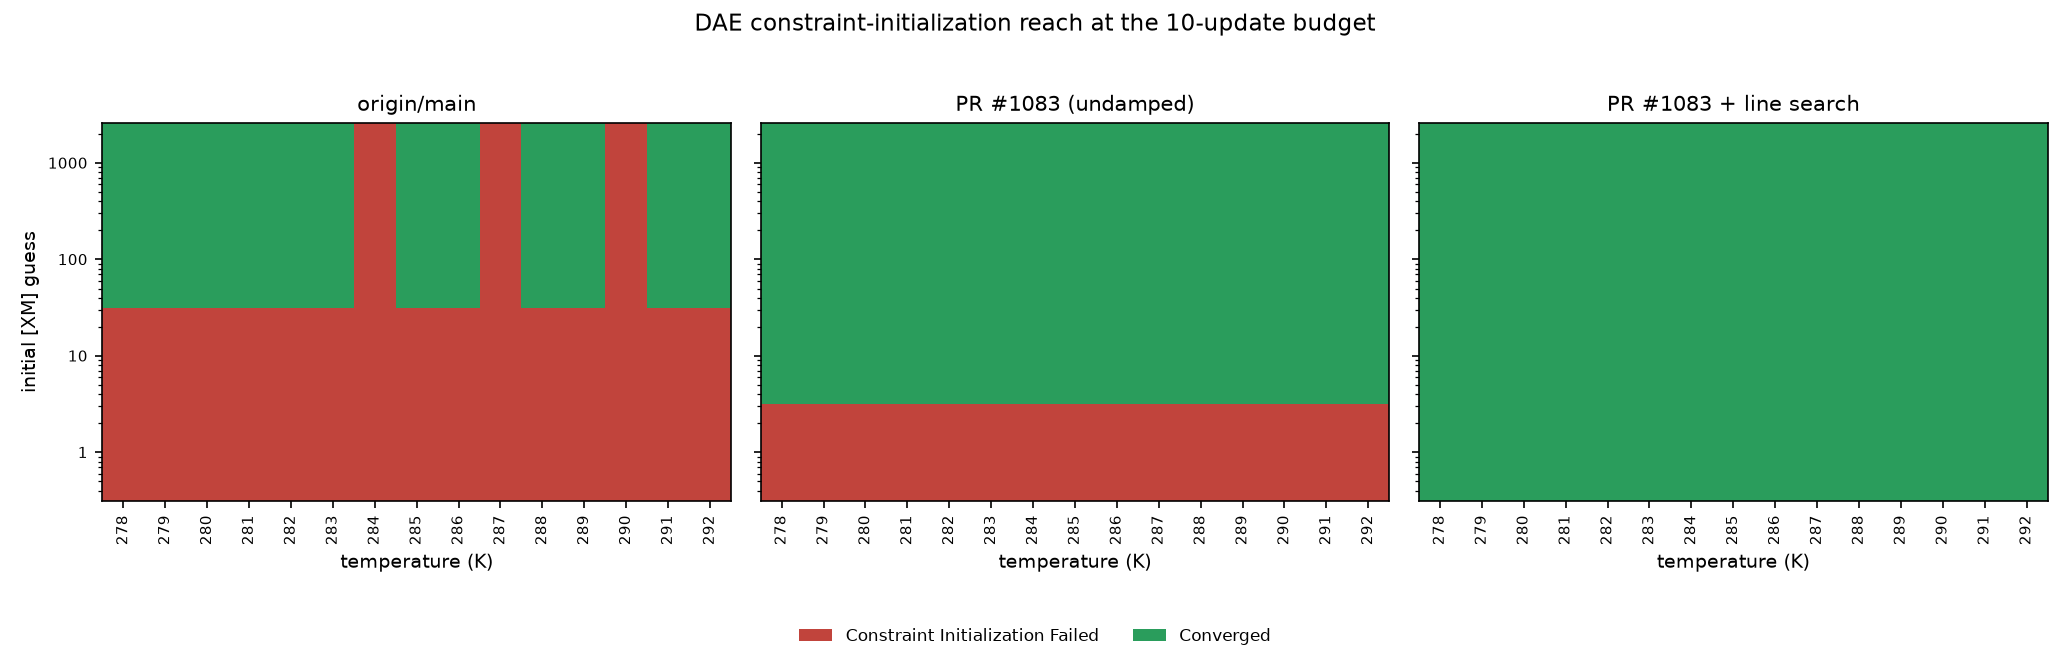

The data file committed next to this chart (first rows):
variant, temperature, initial_xm, status, final_aq, final_xm, constraint_init_iterations, solves
main, 2.78000000000000000e+02, 1.00000000000000000e+00, Constraint Initialization Failed, 3.46044558018628159e+05, 6.25595693833616110e+02, 10, 10
main, 2.78000000000000000e+02, 1.00000000000000000e+01, Constraint Initialization Failed, 3.46044558018628159e+05, 5.88255521026899714e+02, 10, 10
main, 2.78000000000000000e+02, 1.00000000000000000e+02, Converged, 3.46044558018628159e+05, 5.88255521026898805e+02, 8, 7
main, 2.78000000000000000e+02, 3.00000000000000000e+02, Converged, 3.46044558018628159e+05, 5.88255521026898805e+02, 7, 6
main, 2.78000000000000000e+02, 6.00000000000000000e+02, Converged, 3.46044558018628159e+05, 5.88255521026898805e+02, 5, 4
main, 2.78000000000000000e+02, 8.00000000000000000e+02, Converged, 3.46044558018628159e+05, 5.88255521026898805e+02, 6, 5
main, 2.78000000000000000e+02, 9.00000000000000000e+02, Converged, 3.46044558018628159e+05, 5.88255521026898805e+02, 6, 5
main, 2.78000000000000000e+02, 1.20000000000000000e+03, Converged, 3.46044558018628159e+05, 5.88255521026898805e+02, 7, 6
main, 2.78000000000000000e+02, 2.00000000000000000e+03, Converged, 3.46044558018628159e+05, 5.88255521026898805e+02, 7, 6
main, 2.79000000000000000e+02, 1.00000000000000000e+00, Constraint Initialization Failed, 3.79785719177938823e+05, 6.62343704060438995e+02, 10, 10
main, 2.79000000000000000e+02, 1.00000000000000000e+01, Constraint Initialization Failed, 3.79785719177938823e+05, 6.16267571090629758e+02, 10, 10
main, 2.79000000000000000e+02, 1.00000000000000000e+02, Converged, 3.79785719177938823e+05, 6.16267571090625211e+02, 8, 7
main, 2.79000000000000000e+02, 3.00000000000000000e+02, Converged, 3.79785719177938823e+05, 6.16267571090625211e+02, 7, 6
main, 2.79000000000000000e+02, 6.00000000000000000e+02, Converged, 3.79785719177938823e+05, 6.16267571090625211e+02, 5, 4
main, 2.79000000000000000e+02, 8.00000000000000000e+02, Converged, 3.79785719177938823e+05, 6.16267571090625211e+02, 6, 5
main, 2.79000000000000000e+02, 9.00000000000000000e+02, Converged, 3.79785719177938823e+05, 6.16267571090625211e+02, 6, 5
main, 2.79000000000000000e+02, 1.20000000000000000e+03, Converged, 3.79785719177938823e+05, 6.16267571090625211e+02, 7, 6
main, 2.79000000000000000e+02, 2.00000000000000000e+03, Converged, 3.79785719177938823e+05, 6.16267571090625211e+02, 7, 6
main, 2.80000000000000000e+02, 1.00000000000000000e+00, Constraint Initialization Failed, 4.16539909210004495e+05, 7.01803730714396238e+02, 10, 10
main, 2.80000000000000000e+02, 1.00000000000000000e+01, Constraint Initialization Failed, 4.16539909210004495e+05, 6.45399030995578755e+02, 10, 10
main, 2.80000000000000000e+02, 1.00000000000000000e+02, Converged, 4.16539909210004495e+05, 6.45399030995557382e+02, 8, 7
main, 2.80000000000000000e+02, 3.00000000000000000e+02, Converged, 4.16539909210004495e+05, 6.45399030995557382e+02, 8, 7
main, 2.80000000000000000e+02, 6.00000000000000000e+02, Converged, 4.16539909210004495e+05, 6.45399030995557382e+02, 5, 4
main, 2.80000000000000000e+02, 8.00000000000000000e+02, Converged, 4.16539909210004495e+05, 6.45399030995557382e+02, 6, 5
main, 2.80000000000000000e+02, 9.00000000000000000e+02, Converged, 4.16539909210004495e+05, 6.45399030995557382e+02, 6, 5
main, 2.80000000000000000e+02, 1.20000000000000000e+03, Converged, 4.16539909210004495e+05, 6.45399030995557382e+02, 7, 6
main, 2.80000000000000000e+02, 2.00000000000000000e+03, Converged, 4.16539909210004495e+05, 6.45399030995557382e+02, 7, 6
main, 2.81000000000000000e+02, 1.00000000000000000e+00, Constraint Initialization Failed, 4.56550758412539784e+05, 7.44220589813158995e+02, 10, 10
main, 2.81000000000000000e+02, 1.00000000000000000e+01, Constraint Initialization Failed, 4.56550758412539784e+05, 6.75685398993248100e+02, 10, 10
main, 2.81000000000000000e+02, 1.00000000000000000e+02, Converged, 4.56550758412539784e+05, 6.75685398993155559e+02, 8, 7
main, 2.81000000000000000e+02, 3.00000000000000000e+02, Converged, 4.56550758412539784e+05, 6.75685398993155559e+02, 7, 6
main, 2.81000000000000000e+02, 6.00000000000000000e+02, Converged, 4.56550758412539784e+05, 6.75685398993155559e+02, 5, 4
main, 2.81000000000000000e+02, 8.00000000000000000e+02, Converged, 4.56550758412539784e+05, 6.75685398993155559e+02, 5, 4
main, 2.81000000000000000e+02, 9.00000000000000000e+02, Converged, 4.56550758412539784e+05, 6.75685398993155559e+02, 6, 5
main, 2.81000000000000000e+02, 1.20000000000000000e+03, Converged, 4.56550758412539784e+05, 6.75685398993155559e+02, 6, 5
main, 2.81000000000000000e+02, 2.00000000000000000e+03, Converged, 4.56550758412539784e+05, 6.75685398993155559e+02, 7, 6
main, 2.82000000000000000e+02, 1.00000000000000000e+00, Constraint Initialization Failed, 5.00079462880625972e+05, 7.89857271310374131e+02, 10, 10
main, 2.82000000000000000e+02, 1.00000000000000000e+01, Constraint Initialization Failed, 5.00079462880625972e+05, 7.07162967696381997e+02, 10, 10
main, 2.82000000000000000e+02, 1.00000000000000000e+02, Converged, 5.00079462880625972e+05, 7.07162967696008536e+02, 9, 8
main, 2.82000000000000000e+02, 3.00000000000000000e+02, Converged, 5.00079462880625972e+05, 7.07162967696008536e+02, 7, 6
main, 2.82000000000000000e+02, 6.00000000000000000e+02, Converged, 5.00079462880625972e+05, 7.07162967696008536e+02, 5, 4
main, 2.82000000000000000e+02, 8.00000000000000000e+02, Converged, 5.00079462880625972e+05, 7.07162967696008536e+02, 5, 4
main, 2.82000000000000000e+02, 9.00000000000000000e+02, Converged, 5.00079462880625972e+05, 7.07162967696008536e+02, 6, 5
main, 2.82000000000000000e+02, 1.20000000000000000e+03, Converged, 5.00079462880625972e+05, 7.07162967696008536e+02, 6, 5
main, 2.82000000000000000e+02, 2.00000000000000000e+03, Converged, 5.00079462880625972e+05, 7.07162967696008536e+02, 7, 6
main, 2.83000000000000000e+02, 1.00000000000000000e+00, Constraint Initialization Failed, 5.47405889138363302e+05, 8.38995784116460754e+02, 10, 10
main, 2.83000000000000000e+02, 1.00000000000000000e+01, Constraint Initialization Failed, 5.47405889138363302e+05, 7.39868832388852297e+02, 10, 10
main, 2.83000000000000000e+02, 1.00000000000000000e+02, Converged, 5.47405889138363302e+05, 7.39868832387446446e+02, 9, 8
main, 2.83000000000000000e+02, 3.00000000000000000e+02, Converged, 5.47405889138363302e+05, 7.39868832387446446e+02, 7, 6
main, 2.83000000000000000e+02, 6.00000000000000000e+02, Converged, 5.47405889138363302e+05, 7.39868832387446446e+02, 6, 5
main, 2.83000000000000000e+02, 8.00000000000000000e+02, Converged, 5.47405889138363302e+05, 7.39868832387446446e+02, 5, 4
main, 2.83000000000000000e+02, 9.00000000000000000e+02, Converged, 5.47405889138363302e+05, 7.39868832387446446e+02, 5, 4
main, 2.83000000000000000e+02, 1.20000000000000000e+03, Converged, 5.47405889138363302e+05, 7.39868832387446446e+02, 6, 5
main, 2.83000000000000000e+02, 2.00000000000000000e+03, Converged, 5.47405889138363302e+05, 7.39868832387446446e+02, 7, 6
main, 2.84000000000000000e+02, 1.00000000000000000e+00, Constraint Initialization Failed, 5.98829737292087288e+05, 8.91938077226967948e+02, 10, 10
main, 2.84000000000000000e+02, 1.00000000000000000e+01, Constraint Initialization Failed, 5.98829737292087288e+05, 7.73840899216214893e+02, 10, 10
main, 2.84000000000000000e+02, 1.00000000000000000e+02, Constraint Initialization Failed, 5.98829737292087288e+05, 7.73840899211257351e+02, 10, 10
main, 2.84000000000000000e+02, 3.00000000000000000e+02, Constraint Initialization Failed, 5.98829737292087288e+05, 7.73840899211257351e+02, 10, 10
main, 2.84000000000000000e+02, 6.00000000000000000e+02, Constraint Initialization Failed, 5.98829737292087288e+05, 7.73840899211257238e+02, 10, 10
main, 2.84000000000000000e+02, 8.00000000000000000e+02, Constraint Initialization Failed, 5.98829737292087288e+05, 7.73840899211257351e+02, 10, 10
... 345 more rows
